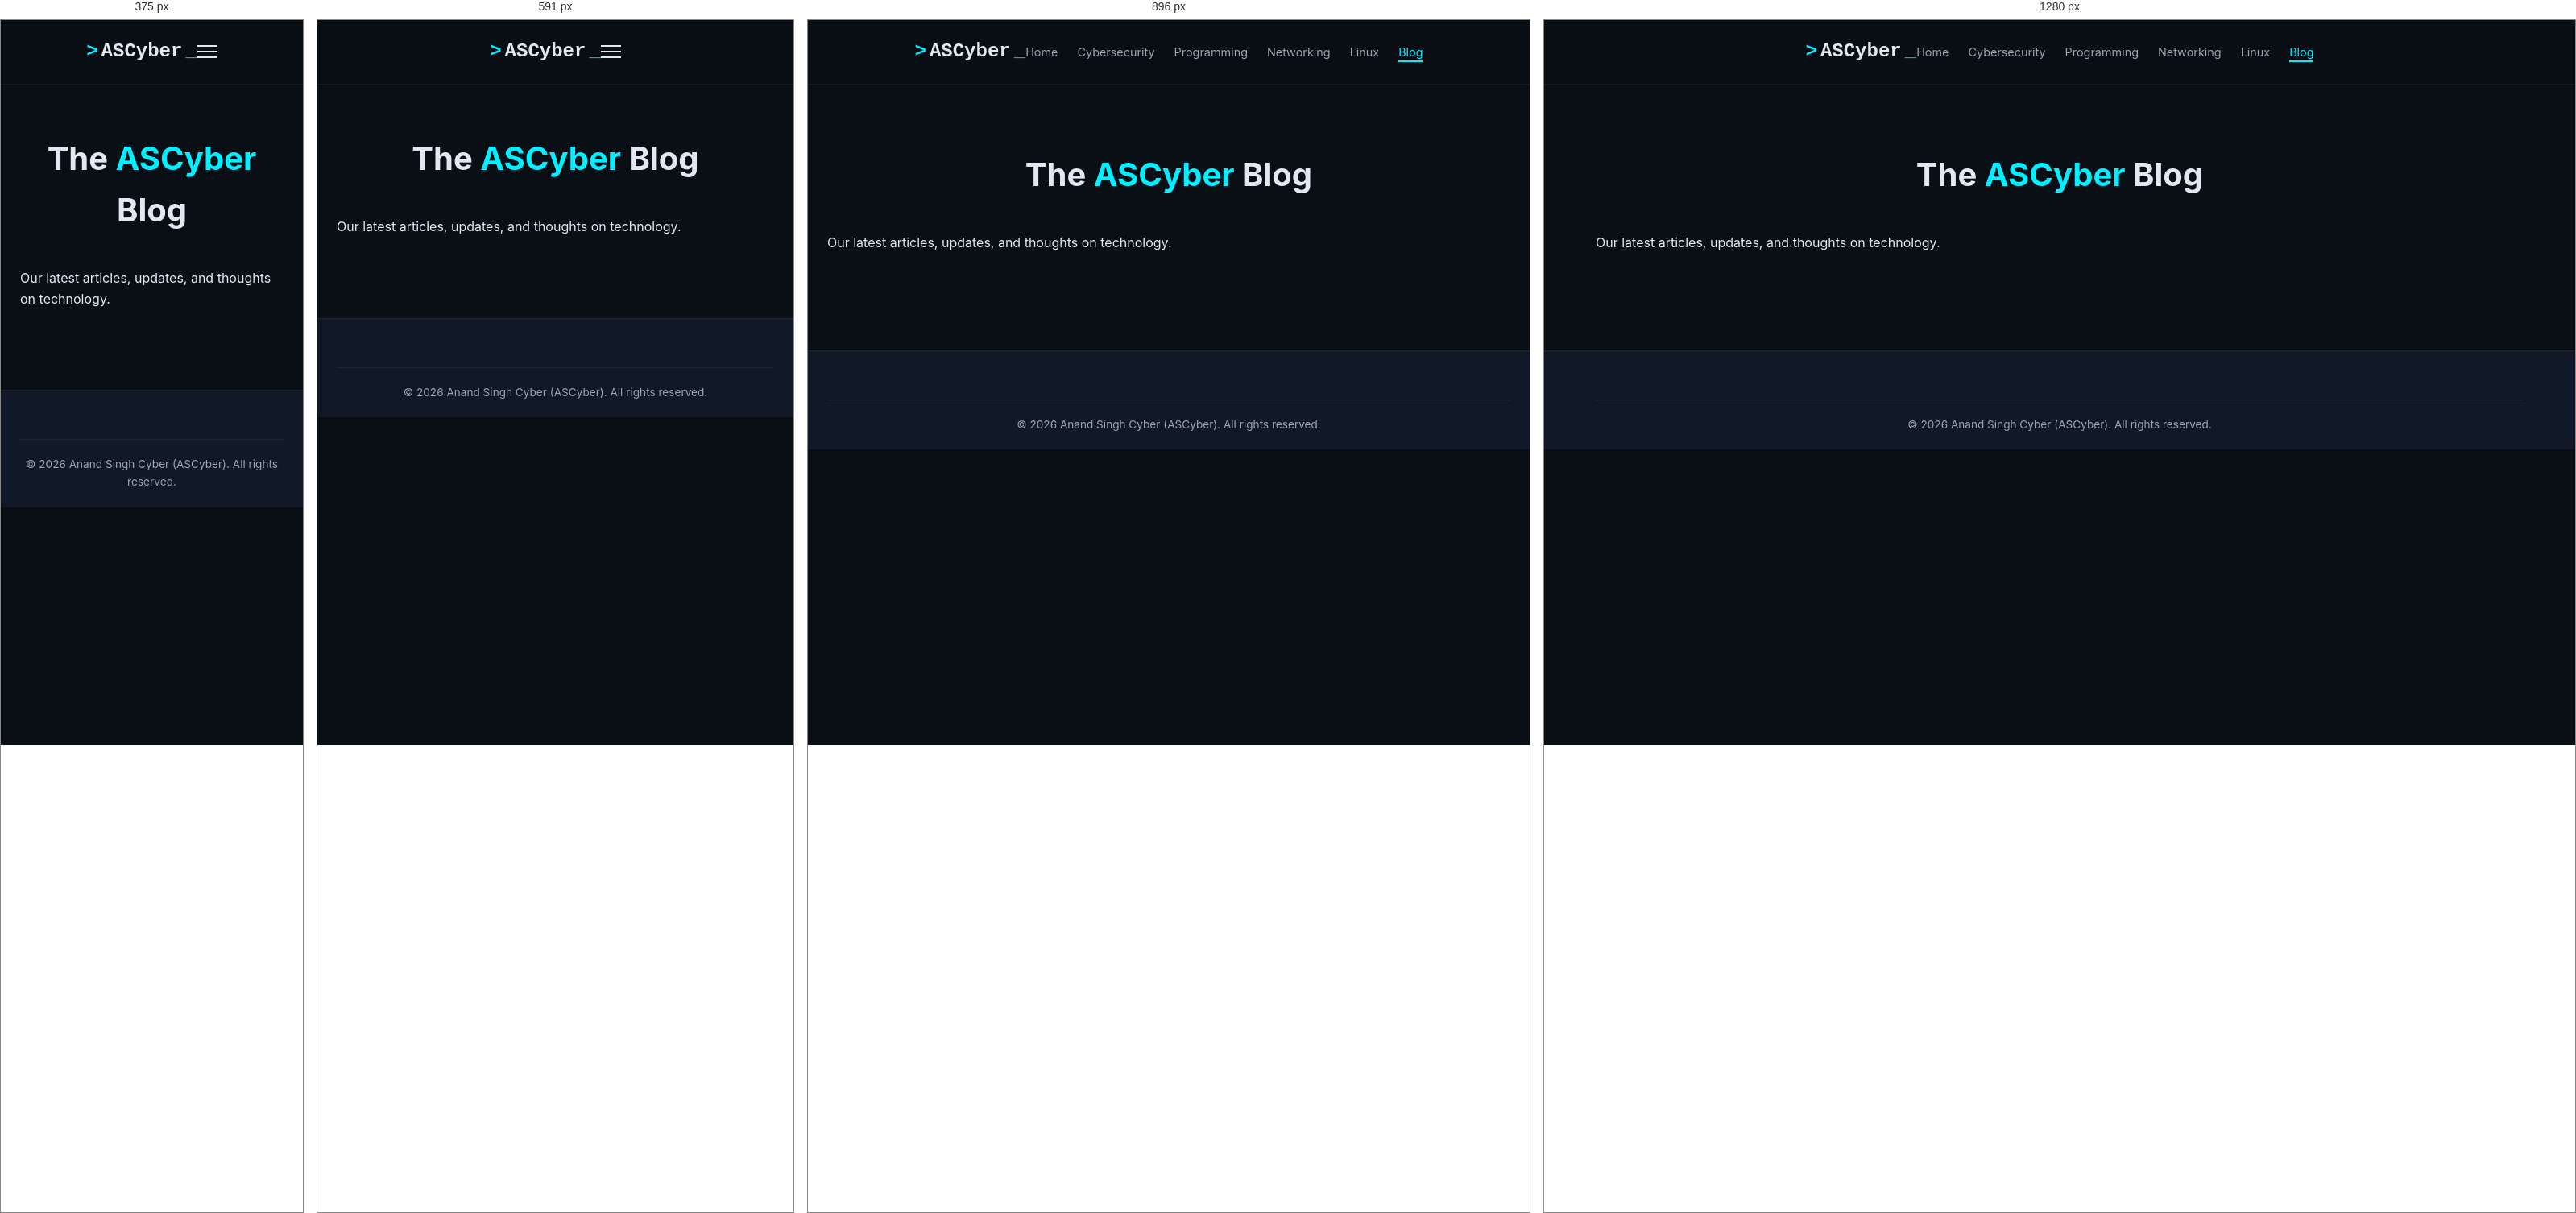
Rendered at 375 px, 591 px, 896 px and 1280 px, left to right.

<!-- file: blog.html -->
<!DOCTYPE html>
<html lang="en">
<head>
    <meta charset="UTF-8">
    <meta name="viewport" content="width=device-width, initial-scale=1.0">
    <title>Blog | ASCyber</title>
    <link rel="stylesheet" href="css/style.css">
    <link rel="stylesheet" href="css/responsive.css">
    <!-- Google Analytics Placeholder -->
    <script async src="https://www.googletagmanager.com/gtag/js?id=G-XXXXXXXXXX"></script>
    <script>
      window.dataLayer = window.dataLayer || [];
      function gtag(){dataLayer.push(arguments);}
      gtag('js', new Date());
      gtag('config', 'G-XXXXXXXXXX');
    </script>
    <!-- Google AdSense Placeholder -->
    <script async src="https://pagead2.googlesyndication.com/pagead/js/adsbygoogle.js?client=ca-pub-XXXXXXXXXXXXXXXX" crossorigin="anonymous"></script>
</head>
<body>
    <header class="site-header">
        <div class="container">
            <div class="header-inner">
                <a href="index.html" class="logo"><span class="logo-accent">></span> ASCyber<span class="cursor">_</span></a>
                <button class="mobile-menu-toggle" aria-label="Toggle Menu"><span></span><span></span><span></span></button>
                <nav class="main-nav">
                    <ul>
                        <li><a href="index.html">Home</a></li>
                        <li><a href="cybersecurity.html">Cybersecurity</a></li>
                        <li><a href="programming.html">Programming</a></li>
                        <li><a href="networking.html">Networking</a></li>
                        <li><a href="linux.html">Linux</a></li>
                        <li><a href="blog.html" class="active">Blog</a></li>
                    </ul>
                </nav>
            </div>
        </div>
    </header>

    <section class="section-padding">
        <div class="container">
            <h1 class="section-title">The <span class="accent-text">ASCyber</span> Blog</h1>
            <p>Our latest articles, updates, and thoughts on technology.</p>
        </div>
    </section>

    <footer class="site-footer">
        <div class="container">
            <div class="footer-bottom">
                <p>&copy; 2026 Anand Singh Cyber (ASCyber). All rights reserved.</p>
            </div>
        </div>
    </footer>
    <script src="js/main.js"></script>
</body>
</html>


/* @media block from style.css */
@media (max-width: 768px) {
    .newsletter-form {
        flex-direction: column;
    }
    .newsletter-form .btn {
        width: 100%;
    }
}

/* @media block from responsive.css */
@media (max-width: 1024px) {
    .hero-title {
        font-size: 3rem;
    }
    
    .footer-grid {
        grid-template-columns: 1fr 1fr;
    }
}

/* @media block from responsive.css */
@media (max-width: 768px) {
    .header-inner {
        position: relative;
    }

    .main-nav {
        display: none; /* Hidden by default on mobile */
        position: absolute;
        top: 100%;
        left: -24px;
        right: -24px;
        background-color: var(--bg-panel);
        padding: 20px 24px;
        border-bottom: 1px solid rgba(255, 255, 255, 0.1);
        box-shadow: 0 10px 20px rgba(0,0,0,0.5);
    }

    .main-nav.active {
        display: block;
    }

    .main-nav ul {
        flex-direction: column;
        gap: 16px;
    }

    .mobile-menu-toggle {
        display: flex;
    }

    .hero-container {
        grid-template-columns: 1fr;
        text-align: center;
    }

    .hero-desc {
        max-width: 100%;
        margin-left: auto;
        margin-right: auto;
    }

    .hero-actions {
        justify-content: center;
        flex-wrap: wrap;
    }

    .terminal-window {
        display: none; /* Hide decorative terminal on small screens to save space */
    }

    .section-padding {
        padding: 60px 0;
    }
}

/* @media block from responsive.css */
@media (max-width: 414px) {
    .hero-title {
        font-size: 2.2rem;
    }
    
    .hero-subtitle {
        font-size: 1.1rem;
    }
    
    .btn {
        width: 100%;
    }

    .footer-grid {
        grid-template-columns: 1fr;
        gap: 30px;
    }

    .article-grid {
        grid-template-columns: 1fr;
    }
}

/* @media block from responsive.css */
@media (max-width: 320px) {
    .hero-title {
        font-size: 1.8rem;
    }
    
    .logo {
        font-size: 1.2rem;
    }
}